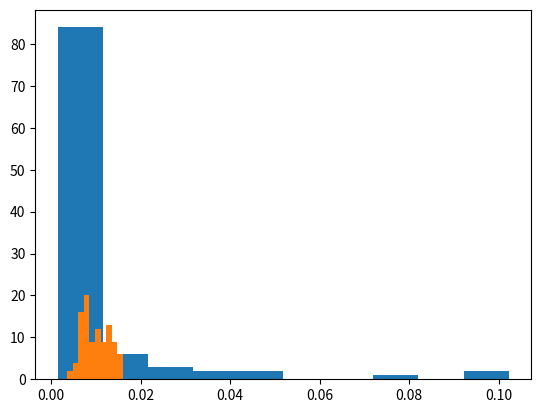

The matplotlib source for this figure: (Note: this script raises an exception after producing the figure.)
import numpy as np
import matplotlib.pyplot as plt


class GeneticOptimizer:
    def __init__(self, function_to_be_optimized,
                 search_space_boundaries,
                 population_size=1000,
                 crossover_rate=0.3,
                 mutation_rate=0.3,
                 mutation_factor=1.0):

        self.func = function_to_be_optimized
        self.population_size = population_size
        self.crossover_rate = crossover_rate
        self.crossover_number = int(crossover_rate * population_size)
        self.mutation_rate = mutation_rate
        self.mutation_number = int(mutation_rate * population_size)
        self.mutation_factor = mutation_factor

        search_space_length = np.squeeze(np.diff(search_space_boundaries))
        self.population = np.random.rand(self.population_size, *search_space_length.shape)
        self.population *= search_space_length
        
        self.population += search_space_boundaries[None, :, 0]

    def normalized_fitness(self):
        fitness_values = self.func(self.population)
        fitness_values = np.where(fitness_values < 0, 1 - fitness_values, 1 / (1 + fitness_values))
        return fitness_values / fitness_values.sum()

    def crossover(self, normalized_fitness):
        # Sort ascending
        sorted_args = np.argsort(normalized_fitness)
        cumsum = np.cumsum(normalized_fitness[sorted_args])

        trial = np.random.uniform(0, cumsum[-1], size=self.crossover_number*2)
        parent1, parent2 = np.split(np.searchsorted(cumsum, trial), 2)

        # Generate offspring
        a, b = np.random.rand(2)
        self.population[sorted_args[:self.crossover_number]] = \
            (a * self.population[parent1] + b * self.population[parent2]) / (a + b)

    def mutate(self):
        pass


def main():
    def testfun(x):
        return np.sum(x**2, axis=-1)

    go = GeneticOptimizer(testfun, np.array([[-5, 5], [-10, 10]]), population_size=100)
    for i in range(1000):
        fitness = go.normalized_fitness()
        go.crossover(fitness)
        print(np.max(fitness))
        print(go.population[np.argmax(fitness)])
        if i % 10 == 0:
            plt.hist(fitness)
            plt.show()


if __name__ == "__main__":
    main()
    
